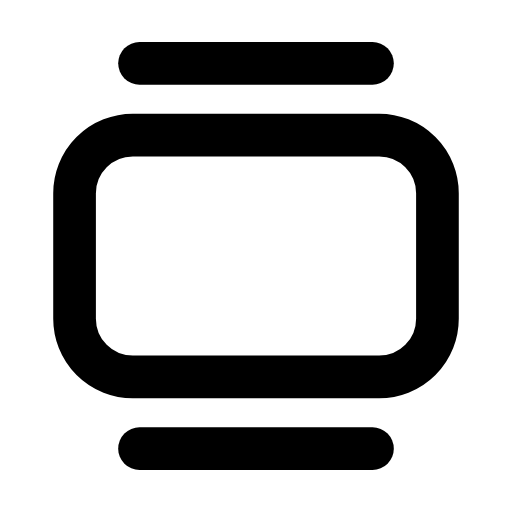
t = 0.00 s
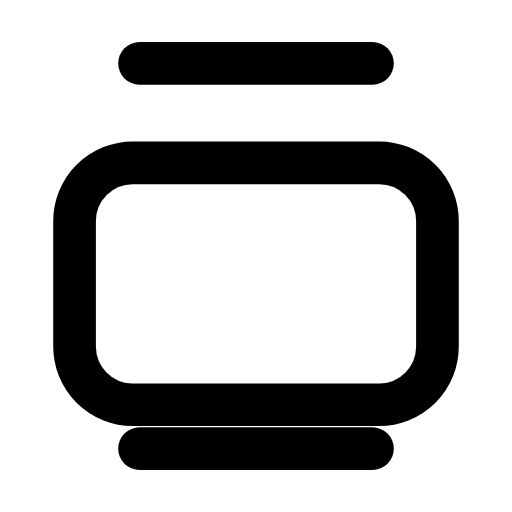
t = 0.25 s
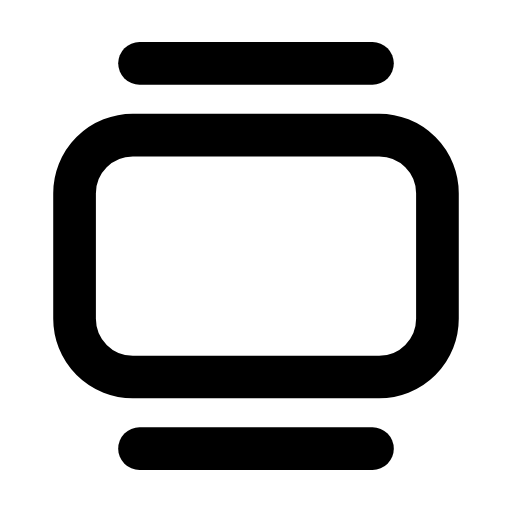
t = 0.50 s
t = 0.73 s: frame unchanged from t = 0.00 s, image omitted
t = 0.99 s: frame unchanged from t = 0.00 s, image omitted
t = 1.25 s: frame unchanged from t = 0.00 s, image omitted

The animated SVG that drew these frames (rendered in a browser with its animation timeline set to each time). Animation: 1 SMIL element (animateTransform=1); one cycle of 1.50 s, repeats indefinitely.

<svg xmlns="http://www.w3.org/2000/svg" width="24" height="24" viewBox="0 0 24 24" fill="none"><g transform="translate(-0.6 -0.6) scale(1.05)"><line stroke="currentColor" stroke-width="1.905" stroke-linecap="round" stroke-linejoin="round" fill="none" x1="6.8" y1="3.4" x2="17.2" y2="3.4"></line><rect stroke="currentColor" stroke-width="1.905" stroke-linecap="round" stroke-linejoin="round" fill="none" x="3.9" y="6.6" width="16.2" height="10.8" rx="2.6"><animateTransform attributeName="transform" type="translate" values="0 0;0 0;0 1.5;0 0;0 0;0 0;0 0;0 1.5;0 0;0 0;0 0" keyTimes="0;0.135;0.2475;0.36;0.45;0.6;0.66;0.735;0.81;0.9;1" dur="1.5s" repeatCount="indefinite" calcMode="spline" keySplines="0.16 1 0.3 1;0.16 1 0.3 1;0.16 1 0.3 1;0.16 1 0.3 1;0.16 1 0.3 1;0.16 1 0.3 1;0.16 1 0.3 1;0.16 1 0.3 1;0.16 1 0.3 1;0.16 1 0.3 1"/></rect><line stroke="currentColor" stroke-width="1.905" stroke-linecap="round" stroke-linejoin="round" fill="none" x1="6.8" y1="20.6" x2="17.2" y2="20.6"></line></g></svg>
